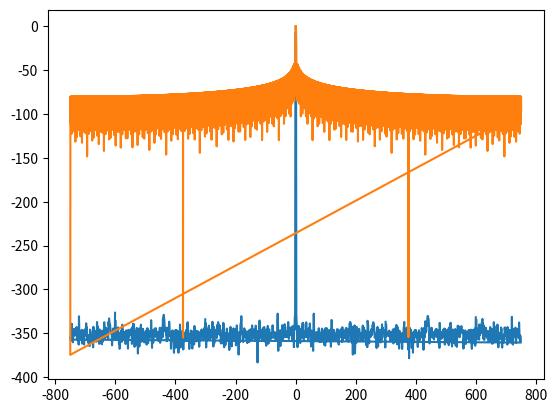

Write Python code to recreate this figure.
import numpy as np
from matplotlib import pyplot as plt

"""
Description:
Make sure the windowing effects are well-understood

Date:
3/9/2021

[redacted]

Institution: Scripps Institution of Oceanography, UC San Diego
"""


from scipy.signal.windows import get_window

window_len = 1500
N_fft = 4*8096
hamm = get_window('hamming', window_len)

transfer_func = np.fft.fft(hamm)
freqs = np.fft.fftfreq(window_len, 1/1500)

transfer_func = np.square(abs(transfer_func))
transfer_func /= np.max(transfer_func)
trans_db = 10*np.log10(transfer_func)

plt.figure()
plt.plot(freqs, trans_db)


hamm_pad = np.pad(hamm, (0, N_fft-window_len),'constant')
transfer_func = np.fft.fft(hamm_pad)
freqs = np.fft.fftfreq(N_fft, 1/1500)

transfer_func = np.square(abs(transfer_func))
transfer_func /= np.max(transfer_func)
trans_db = 10*np.log10(transfer_func)

plt.plot(freqs, trans_db)
plt.show()
